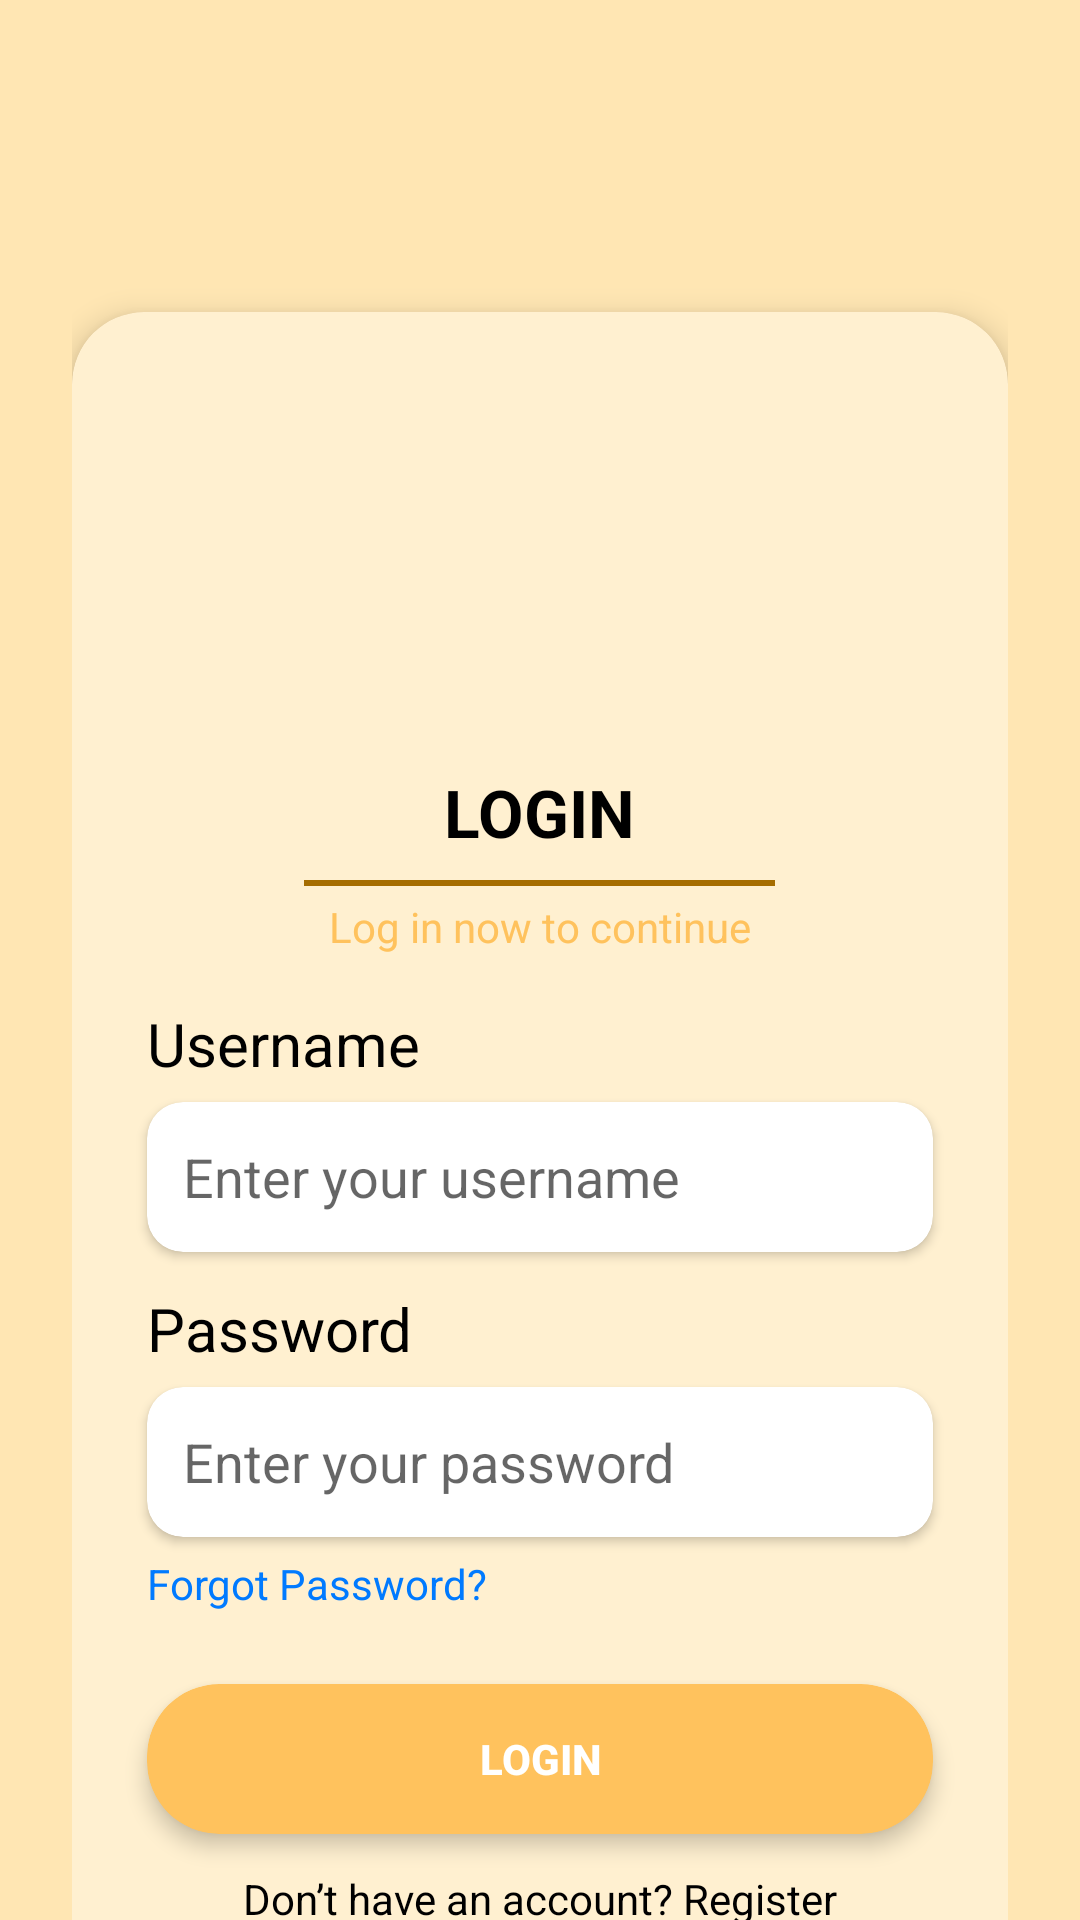

Android layout source for this screen:
<!-- AndroidManifest.xml: application theme Theme.SobatBerbagi -->
<!-- res/layout/activity_login.xml -->
<?xml version="1.0" encoding="utf-8"?>
<androidx.core.widget.NestedScrollView xmlns:android="http://schemas.android.com/apk/res/android"
    xmlns:card_view="http://schemas.android.com/apk/res-auto"
    android:layout_width="match_parent"
    android:layout_height="match_parent"
    android:background="#FFE6B3"
    android:fillViewport="true">

    <LinearLayout
        android:layout_width="match_parent"
        android:layout_height="wrap_content"
        android:orientation="vertical"
        android:padding="24dp"
        android:gravity="center_horizontal"
        android:layout_marginTop="40dp">

        <androidx.cardview.widget.CardView
            android:layout_width="match_parent"
            android:layout_height="578dp"
            android:layout_marginTop="40dp"
            android:layout_marginBottom="24dp"
            android:padding="24dp"
            card_view:cardBackgroundColor="@color/light_orange"
            card_view:cardCornerRadius="24dp"
            card_view:cardElevation="6dp">

            <LinearLayout
                android:layout_width="match_parent"
                android:layout_height="match_parent"
                android:orientation="vertical">

                

                
                <ImageView
                    android:layout_marginTop="40dp"
                    android:layout_width="100dp"
                    android:layout_height="100dp"
                    android:layout_gravity="center"
                    android:src="@drawable/sharing" />

                <TextView
                    android:layout_width="wrap_content"
                    android:layout_height="wrap_content"
                    android:layout_gravity="center"
                    android:layout_marginTop="12dp"
                    android:text="LOGIN"
                    android:textColor="@color/black"
                    android:textSize="22dp"
                    android:textStyle="bold" />

                
                <View
                    android:layout_width="157dp"
                    android:layout_height="2dp"
                    android:layout_gravity="center"
                    android:layout_marginTop="8dp"
                    android:background="#A56D00" />

                <TextView
                    android:layout_width="wrap_content"
                    android:layout_height="wrap_content"
                    android:layout_gravity="center"
                    android:layout_marginTop="4dp"
                    android:text="Log in now to continue"
                    android:textColor="@color/orange_button"
                    android:textSize="14sp" />

                

                <TextView
                    android:layout_width="match_parent"
                    android:layout_height="wrap_content"
                    android:layout_marginTop="16dp"
                    android:text="Username"
                    android:layout_marginLeft="25dp"
                    android:textSize="20dp"
                    android:textColor="@color/black" />

                <androidx.cardview.widget.CardView
                    android:layout_width="match_parent"
                    android:layout_height="50dp"
                    android:layout_marginTop="6dp"
                    android:layout_marginLeft="25dp"
                    android:layout_marginRight="25dp"
                    card_view:cardBackgroundColor="@color/white"
                    card_view:cardCornerRadius="12dp"
                    card_view:cardElevation="2dp">

                    <EditText
                        android:id="@+id/etUsername"
                        android:layout_width="match_parent"
                        android:layout_height="match_parent"
                        android:background="@android:color/transparent"
                        android:hint="Enter your username"
                        android:paddingHorizontal="12dp" />
                </androidx.cardview.widget.CardView>

                
                <TextView
                    android:layout_width="match_parent"
                    android:layout_height="wrap_content"
                    android:layout_marginTop="12dp"
                    android:text="Password"
                    android:textColor="@color/black"
                    android:layout_marginLeft="25dp"
                    android:textSize="20dp"/>

                <androidx.cardview.widget.CardView
                    android:layout_width="match_parent"
                    android:layout_height="50dp"
                    android:layout_marginTop="6dp"
                    card_view:cardBackgroundColor="@color/white"
                    android:layout_marginLeft="25dp"
                    android:layout_marginRight="25dp"
                    card_view:cardCornerRadius="12dp"
                    card_view:cardElevation="2dp">

                    <EditText
                        android:id="@+id/etPassword"
                        android:layout_width="match_parent"
                        android:layout_height="match_parent"
                        android:background="@android:color/transparent"
                        android:hint="Enter your password"
                        android:inputType="textPassword"
                        android:paddingHorizontal="12dp" />
                </androidx.cardview.widget.CardView>

                
                <TextView
                    android:layout_width="wrap_content"
                    android:layout_height="wrap_content"
                    android:layout_gravity="start"
                    android:layout_marginTop="6dp"
                    android:layout_marginLeft="25dp"
                    android:text="Forgot Password?"
                    android:textColor="#007AFF"
                    android:textSize="14dp" />

                
                <androidx.cardview.widget.CardView
                    android:layout_width="match_parent"
                    android:layout_height="50dp"
                    android:layout_marginTop="24dp"
                    android:layout_marginLeft="25dp"
                    android:layout_marginRight="25dp"
                    card_view:cardBackgroundColor="#FFC25D"
                    card_view:cardCornerRadius="24dp"
                    card_view:cardElevation="4dp">

                    <Button
                        android:id="@+id/btnLogin"
                        android:layout_width="match_parent"
                        android:layout_height="match_parent"
                        android:background="@android:color/transparent"
                        android:text="Login"
                        android:textColor="@color/white"
                        android:textStyle="bold" />
                </androidx.cardview.widget.CardView>

                
                <TextView
                    android:id="@+id/tvRegister"
                    android:layout_width="wrap_content"
                    android:layout_height="wrap_content"
                    android:layout_gravity="center"
                    android:layout_marginTop="12dp"
                    android:text="Don’t have an account? Register"
                    android:textColor="@color/black"
                    android:textSize="14dp" />
            </LinearLayout>
        </androidx.cardview.widget.CardView>
    </LinearLayout>
</androidx.core.widget.NestedScrollView>
<!-- resources referenced by this layout -->
<resources>
  <color name="black">#FF000000</color>
  <color name="light_orange">#FFF0D0</color>
  <color name="orange_button">#FFC25D</color>
  <color name="white">#FFFFFFFF</color>
  <style name="Theme.SobatBerbagi" parent="Theme.MaterialComponents.DayNight.NoActionBar">
          <item name="colorPrimary">@color/purple_200</item>
          <item name="colorPrimaryVariant">@color/purple_700</item>
          <item name="colorOnPrimary">@color/black</item>
          <item name="colorSecondary">@color/teal_200</item>
          <item name="colorSecondaryVariant">@color/teal_200</item>
          <item name="colorOnSecondary">@color/black</item>
          <item name="android:statusBarColor" tools:targetApi="l">?attr/colorPrimaryVariant</item>
      </style>
  <color name="purple_200">#FFBB86FC</color>
  <color name="purple_700">#FF3700B3</color>
  <color name="teal_200">#FF03DAC5</color>
</resources>
